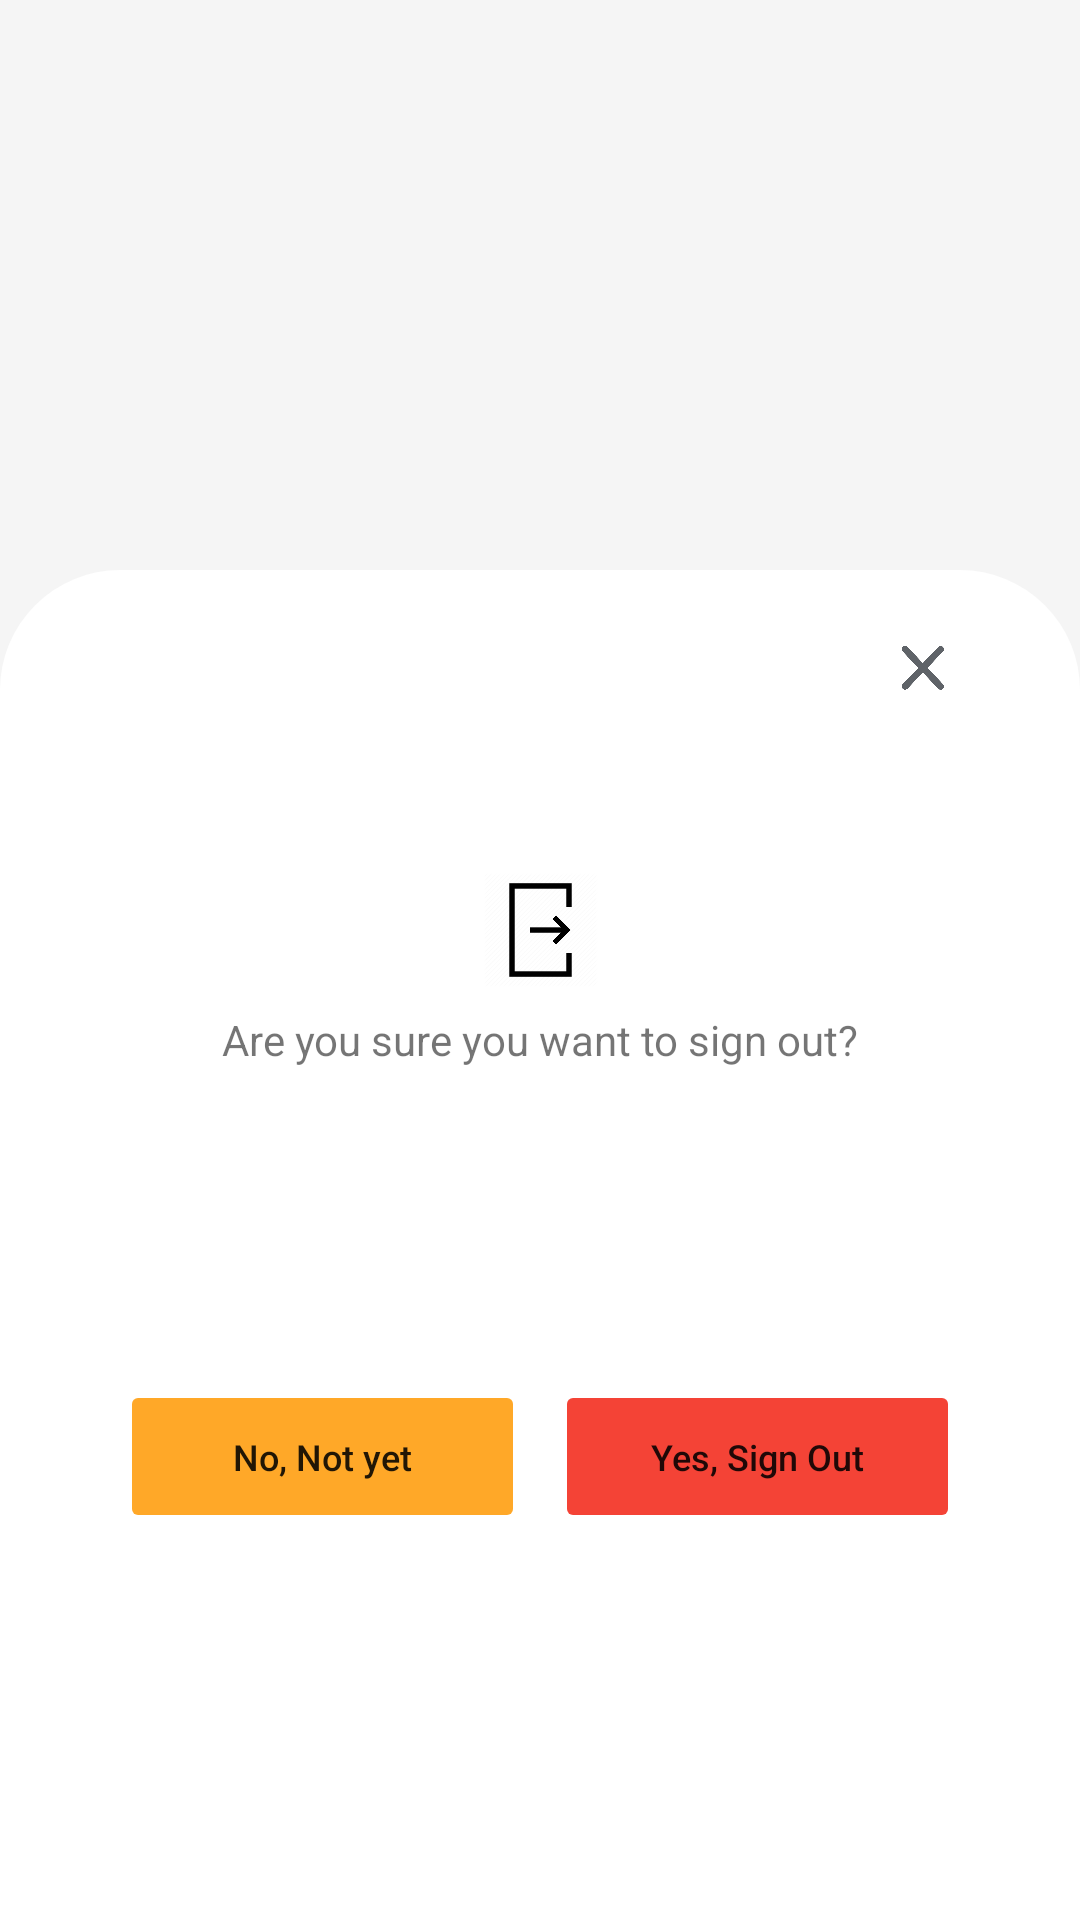

Here is an Android app screen rendered from its layout file. Give the layout XML and the strings, colors and styles it references.
<!-- AndroidManifest.xml: application theme Theme.CommunityAid -->
<!-- res/layout/activity_signout.xml -->
<?xml version="1.0" encoding="utf-8"?>
<androidx.constraintlayout.widget.ConstraintLayout
    xmlns:android="http://schemas.android.com/apk/res/android"
    xmlns:app="http://schemas.android.com/apk/res-auto"
    xmlns:tools="http://schemas.android.com/tools"
    android:background="@color/backgroundColor"
    android:layout_width="match_parent"
    android:layout_height="match_parent">

    <View
        android:id="@+id/view2"
        android:layout_width="match_parent"
        android:layout_height="450dp"
        android:background="@drawable/bottom_sheet"
        app:layout_constraintBottom_toBottomOf="parent"
        app:layout_constraintEnd_toEndOf="parent"
        app:layout_constraintStart_toStartOf="parent" />

    <ImageButton
        android:id="@+id/imageButton5"
        android:layout_width="17dp"
        android:layout_height="17dp"
        android:src="@drawable/close"
        android:layout_marginTop="24dp"
        android:layout_marginEnd="44dp"
        android:scaleType="fitXY"
        android:layout_marginRight="44dp"
        android:background="@color/white"
        app:layout_constraintEnd_toEndOf="parent"
        app:layout_constraintTop_toTopOf="@+id/view2"
        app:srcCompat="@drawable/close" />

    <TextView
        android:id="@+id/textView17"
        android:layout_width="wrap_content"
        android:layout_height="wrap_content"
        android:layout_marginTop="8dp"
        android:text="Are you sure you want to sign out?"
        app:layout_constraintEnd_toEndOf="parent"
        app:layout_constraintStart_toStartOf="parent"
        app:layout_constraintTop_toBottomOf="@+id/imageView12" />

    <ImageView
        android:id="@+id/imageView12"
        android:layout_width="41dp"
        android:layout_height="38dp"
        android:layout_marginTop="60dp"
        app:layout_constraintEnd_toEndOf="parent"
        app:layout_constraintStart_toStartOf="parent"
        app:layout_constraintTop_toBottomOf="@+id/imageButton5"
        app:srcCompat="@drawable/signout" />

    <Button
        android:id="@+id/button11"
        android:layout_width="135dp"
        android:layout_height="51dp"
        android:layout_marginStart="40dp"
        android:layout_marginLeft="40dp"
        android:layout_marginTop="104dp"
        android:backgroundTint="#D7FF9800"
        android:elevation="0dp"
        android:outlineAmbientShadowColor="@color/white"
        android:outlineSpotShadowColor="@color/white"
        android:text="No, Not yet"
        android:textAllCaps="false"
        android:textSize="12sp"
        app:layout_constraintStart_toStartOf="parent"
        app:layout_constraintTop_toBottomOf="@+id/textView17" />

    <Button
        android:id="@+id/button12"
        android:layout_width="135dp"
        android:layout_height="51dp"
        android:layout_marginTop="104dp"
        android:layout_marginEnd="40dp"
        android:layout_marginRight="40dp"
        android:backgroundTint="#F44336"
        android:elevation="0dp"
        android:outlineAmbientShadowColor="@color/white"
        android:outlineSpotShadowColor="@color/white"
        android:text="Yes, Sign Out"
        android:textAllCaps="false"
        android:textSize="12sp"
        app:layout_constraintEnd_toEndOf="parent"
        app:layout_constraintTop_toBottomOf="@+id/textView17" />


</androidx.constraintlayout.widget.ConstraintLayout>
<!-- resources referenced by this layout -->
<resources>
  <color name="backgroundColor">#f5f5f5</color>
  <color name="white">#FFFFFFFF</color>
  <!-- drawable bottom_sheet (drawable) -->
  <?xml version="1.0" encoding="utf-8"?>
  <shape
      xmlns:android="http://schemas.android.com/apk/res/android"
      android:shape="rectangle">
      <corners
          android:radius="0dp"
          android:topLeftRadius="40dp"
          android:topRightRadius="40dp"
          android:bottomLeftRadius="0dp"
          android:bottomRightRadius="0dp" />
      <size
          android:height="442dp"
          />
      <solid
          android:color="@color/white" />
  </shape>
  <!-- drawable close: png bitmap (drawable, 26216 bytes) -->
  <!-- drawable signout: png bitmap (drawable, 4546 bytes) -->
  <style name="Theme.CommunityAid" parent="Theme.MaterialComponents.DayNight.NoActionBar">
          
          <item name="colorPrimary">@color/default_color</item>
          <item name="colorPrimaryVariant">@color/white</item>
          <item name="colorOnPrimary">@color/white</item>
          
          <item name="colorSecondary">@color/default_color</item>
          <item name="colorSecondaryVariant">@color/teal_700</item>
          <item name="colorOnSecondary">@color/black</item>
          
          <item name="android:statusBarColor" tools:targetApi="l">?attr/colorPrimaryVariant</item>
          <item name="actionBarTheme">@style/Theme.AppCompat.DayNight.NoActionBar</item>
          
          <item name="android:windowTranslucentNavigation" tools:targetApi="l">false</item>
          <item name="android:navigationBarColor" tools:targetApi="l">@color/white</item>
          <item name="android:windowLightStatusBar" tools:targetApi="M">true</item>
  
          <item name="buttonTint">@color/default_color</item>
  
      </style>
  <color name="default_color">#E91E63</color>
  <color name="teal_700">#FF018786</color>
  <color name="black">#FF000000</color>
</resources>
